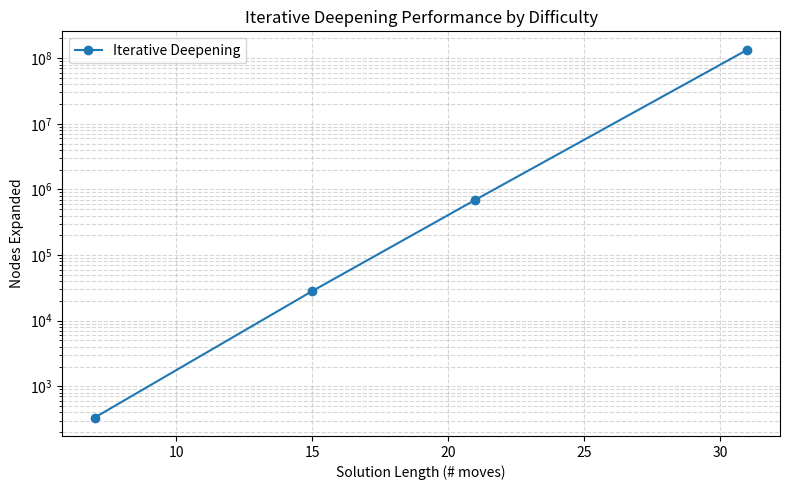
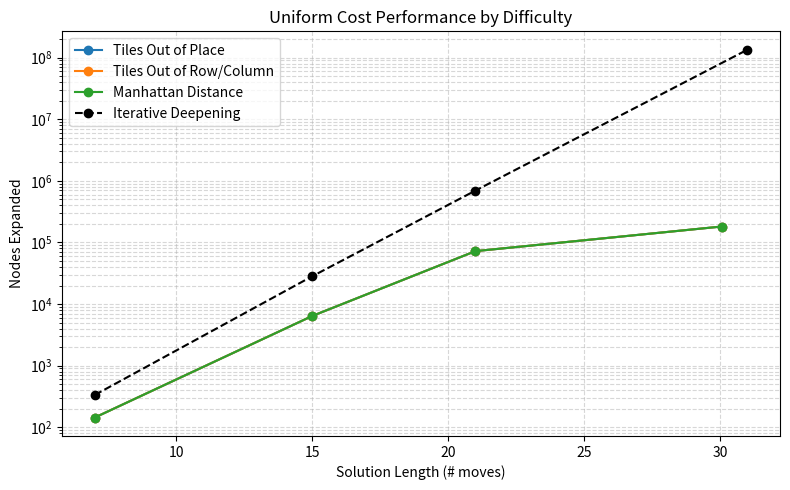
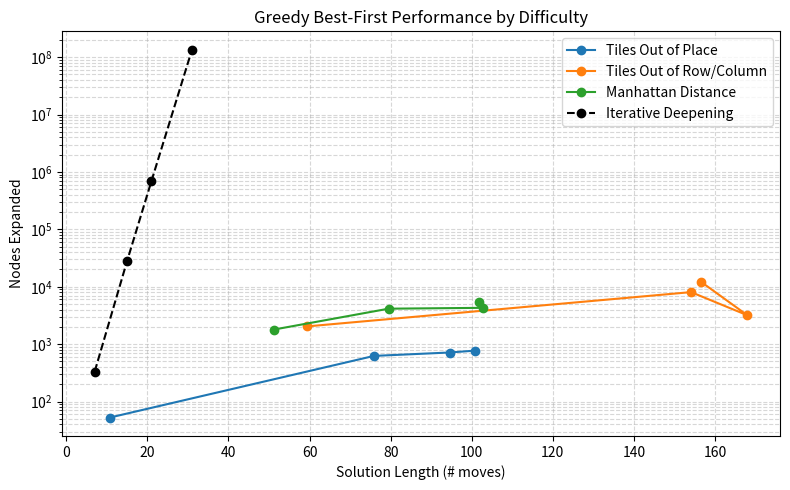
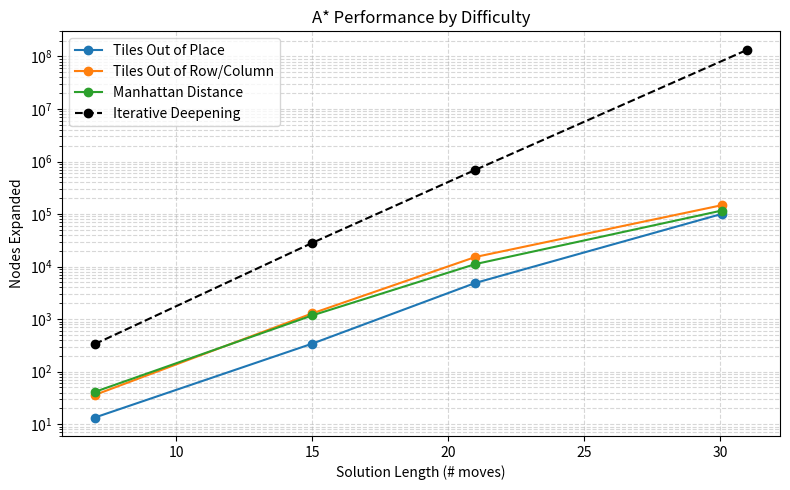
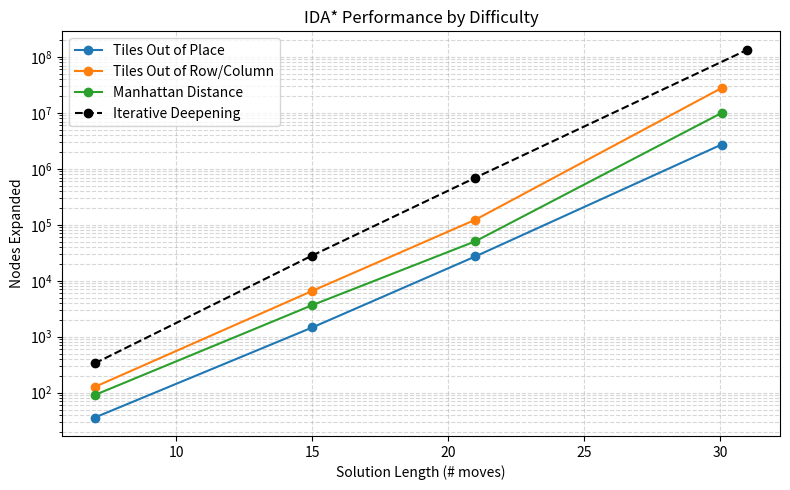

Source code (Python) for these figures, in order:
import matplotlib.pyplot as plt

DIFFICULTY_ORDER = ["Easy", "Medium", "Hard", "Worst"]

def make_metrics(nodes, lengths):
    return {
        difficulty: {"nodes": nodes[index], "length": lengths[index]}
        for index, difficulty in enumerate(DIFFICULTY_ORDER)
    }

ALGORITHM_RESULTS = {
    ("Iterative Deepening", "N/A"): {
        "Easy": {"nodes": 334.1, "length": 7.0},
        "Medium": {"nodes": 28269.0, "length": 15.0},
        "Hard": {"nodes": 695113.1, "length": 21.0},
        "Worst": {"nodes": 134381277.0, "length": 31.0},
    },
    ("Uniform Cost", "Tiles Out of Place"): make_metrics(
        nodes=[143.7, 6407.25, 72320.5, 181315.7],
        lengths=[7.0, 15.0, 21.0, 30.05],
    ),
    ("Uniform Cost", "Tiles Out of Row/Column"): make_metrics(
        nodes=[143.7, 6407.25, 72320.5, 181315.7],
        lengths=[7.0, 15.0, 21.0, 30.05],
    ),
    ("Uniform Cost", "Manhattan Distance"): make_metrics(
        nodes=[143.7, 6407.25, 72320.5, 181315.7],
        lengths=[7.0, 15.0, 21.0, 30.05],
    ),
    ("Greedy Best-First", "Tiles Out of Place"): make_metrics(
        nodes=[52.675, 624.8, 716.2, 771.55],
        lengths=[10.7, 75.9, 94.55, 100.75],
    ),
    ("Greedy Best-First", "Tiles Out of Row/Column"): make_metrics(
        nodes=[2035.4, 8066.777777777777, 3187.5, 12043.708333333334],
        lengths=[59.25, 154.11111111111111, 168.0, 156.66666666666666],
    ),
    ("Greedy Best-First", "Manhattan Distance"): make_metrics(
        nodes=[1797.175, 4150.8, 4295.375, 5444.55],
        lengths=[51.2, 79.5, 102.7, 101.7],
    ),
    ("A*", "Tiles Out of Place"): make_metrics(
        nodes=[13.35, 341.175, 4887.875, 100266.5],
        lengths=[7.0, 15.0, 21.0, 30.05],
    ),
    ("A*", "Tiles Out of Row/Column"): make_metrics(
        nodes=[35.925, 1285.675, 15238.45, 147064.0],
        lengths=[7.0, 15.0, 21.0, 30.05],
    ),
    ("A*", "Manhattan Distance"): make_metrics(
        nodes=[41.1, 1176.025, 11163.95, 116303.125],
        lengths=[7.0, 15.0, 21.0, 30.05],
    ),
    ("IDA*", "Tiles Out of Place"): make_metrics(
        nodes=[35.925, 1462.925, 27242.825, 2714459.725],
        lengths=[7.0, 15.0, 21.0, 30.05],
    ),
    ("IDA*", "Tiles Out of Row/Column"): make_metrics(
        nodes=[126.725, 6590.3, 123429.825, 27768106.0],
        lengths=[7.0, 15.0, 21.0, 30.05],
    ),
    ("IDA*", "Manhattan Distance"): make_metrics(
        nodes=[90.825, 3667.175, 50837.875, 9955737.0],
        lengths=[7.0, 15.0, 21.0, 30.05],
    ),
}

def _series_from_metrics(metrics):
    lengths = [metrics[difficulty]["length"] for difficulty in DIFFICULTY_ORDER]
    nodes = [metrics[difficulty]["nodes"] for difficulty in DIFFICULTY_ORDER]
    return lengths, nodes

def plot_per_algorithm(results, baseline_key=("Iterative Deepening", "N/A")):
    algorithms = ["Iterative Deepening", "Uniform Cost", "Greedy Best-First", "A*", "IDA*"]
    baseline_lengths, baseline_nodes = _series_from_metrics(results[baseline_key])

    for algorithm in algorithms:
        plt.figure(figsize=(8, 5))
        plt.yscale("log")
        plt.grid(True, which="both", linestyle="--", alpha=0.5)
        plt.xlabel("Solution Length (# moves)")
        plt.ylabel("Nodes Expanded")

        if algorithm == "Iterative Deepening":
            lengths, nodes = _series_from_metrics(results[(algorithm, "N/A")])
            plt.plot(lengths, nodes, marker="o", label="Iterative Deepening")
        else:
            combos = [
                key for key in results.keys() if key[0] == algorithm
            ]
            for alg_key in combos:
                heuristic = alg_key[1]
                lengths, nodes = _series_from_metrics(results[alg_key])
                plt.plot(
                    lengths,
                    nodes,
                    marker="o",
                    label=heuristic,
                )
            plt.plot(
                baseline_lengths,
                baseline_nodes,
                marker="o",
                linestyle="--",
                color="black",
                label="Iterative Deepening",
            )

        plt.title(f"{algorithm} Performance by Difficulty")
        plt.legend()
        plt.tight_layout()
        plt.show()

if __name__ == "__main__":
    plot_per_algorithm(ALGORITHM_RESULTS)
